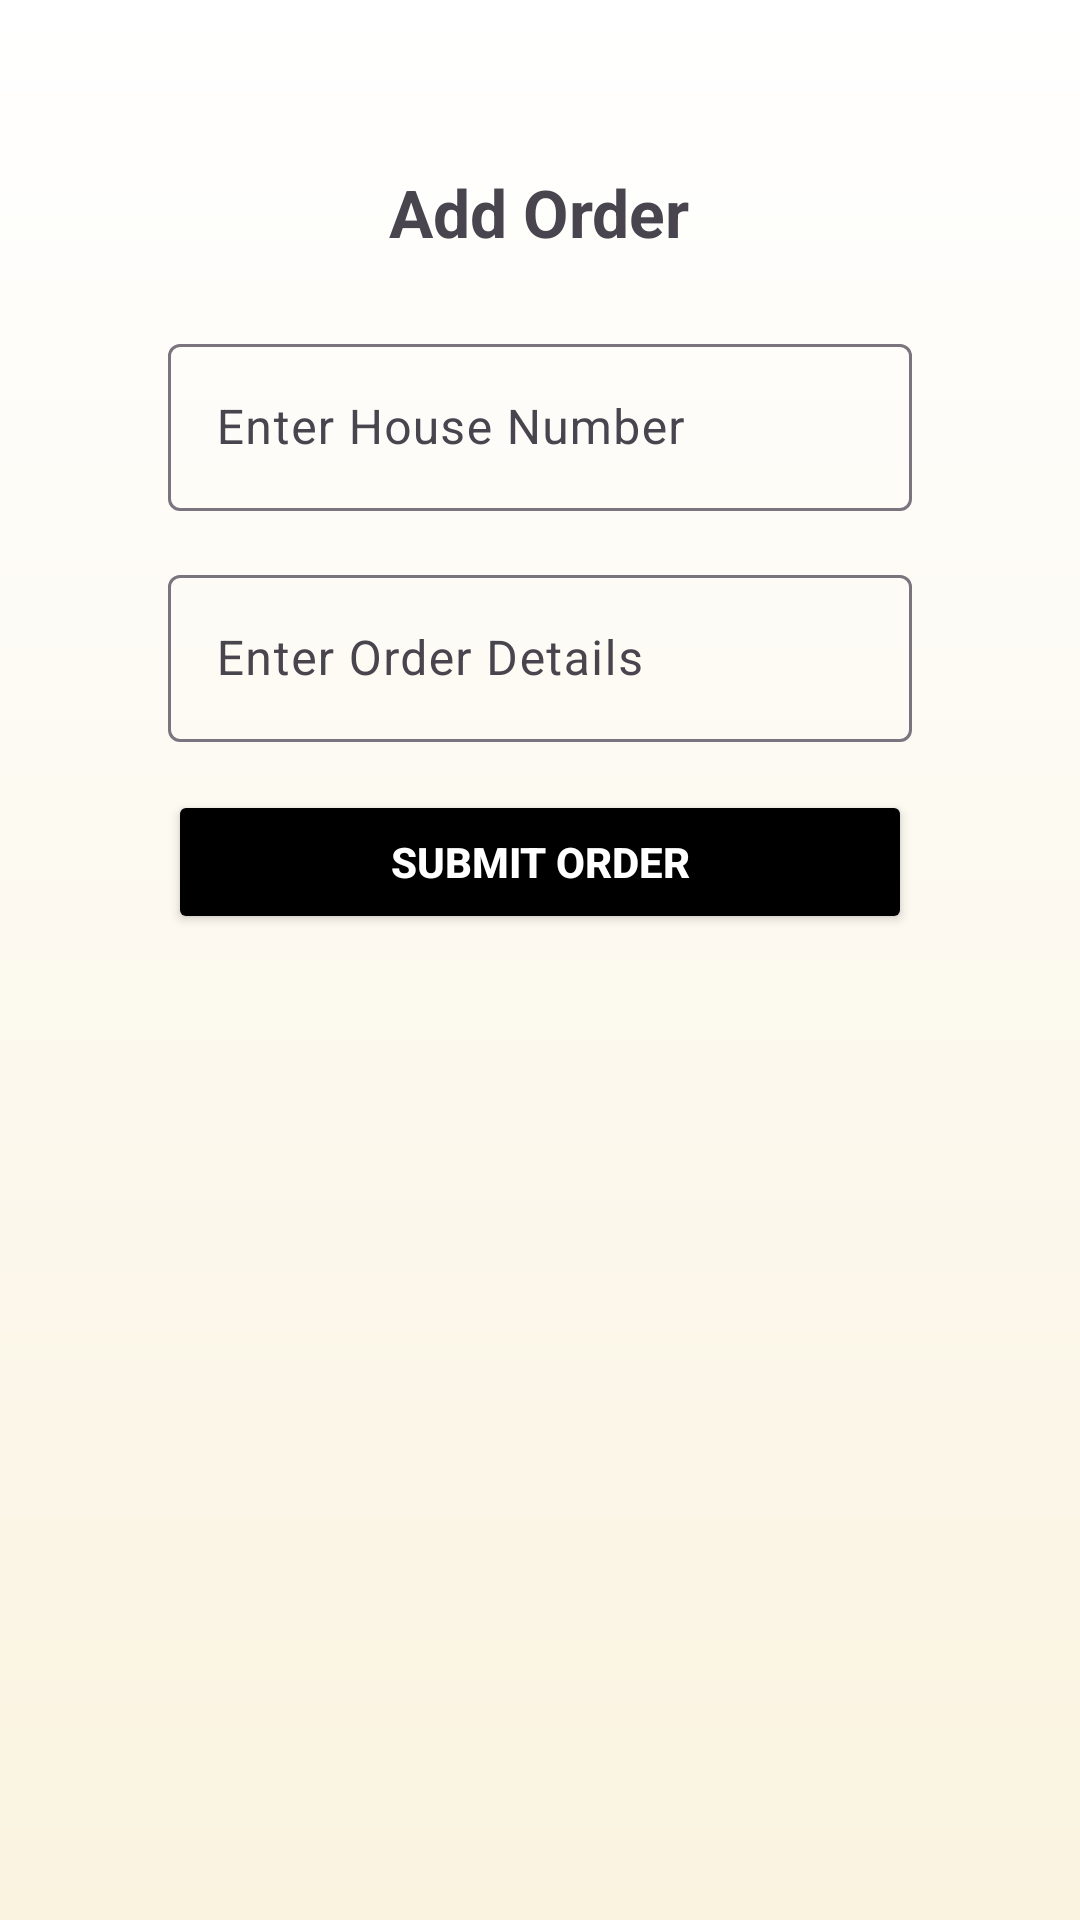

Here is an Android app screen rendered from its layout file. Give the layout XML and the strings, colors and styles it references.
<!-- AndroidManifest.xml: application theme Theme.PRESTIGE -->
<!-- res/layout/activity_add_order.xml -->
<?xml version="1.0" encoding="utf-8"?>
<ScrollView
    xmlns:android="http://schemas.android.com/apk/res/android"
    xmlns:app="http://schemas.android.com/apk/res-auto"
    android:layout_width="match_parent"
    android:layout_height="match_parent"
    android:padding="40dp"
    android:background="@drawable/background_gradient">

    <LinearLayout
        android:layout_width="match_parent"
        android:layout_height="wrap_content"
        android:orientation="vertical"
        android:padding="16dp">

        
        <TextView
            android:layout_width="wrap_content"
            android:layout_height="wrap_content"
            android:text="Add Order"
            android:textSize="22sp"
            android:textStyle="bold"
            android:layout_gravity="center"
            android:paddingBottom="24dp" />

        
        <com.google.android.material.textfield.TextInputLayout
            android:layout_width="match_parent"
            android:layout_height="wrap_content"
            app:boxBackgroundMode="outline"
            android:layout_marginBottom="16dp">
            <com.google.android.material.textfield.TextInputEditText
                android:id="@+id/houseNumberInput"
                android:layout_width="match_parent"
                android:layout_height="wrap_content"
                android:hint="Enter House Number"
                android:inputType="text" />
        </com.google.android.material.textfield.TextInputLayout>

        
        <com.google.android.material.textfield.TextInputLayout
            android:layout_width="match_parent"
            android:layout_height="wrap_content"
            app:boxBackgroundMode="outline"
            android:layout_marginBottom="16dp">
            <com.google.android.material.textfield.TextInputEditText
                android:id="@+id/orderDetailsInput"
                android:layout_width="match_parent"
                android:layout_height="wrap_content"
                android:hint="Enter Order Details"
                android:inputType="textMultiLine" />
        </com.google.android.material.textfield.TextInputLayout>

        
        <Button
            android:id="@+id/submitOrderButton"
            android:layout_width="match_parent"
            android:layout_height="wrap_content"
            android:text="Submit Order"
            android:backgroundTint="@android:color/black"
            android:textColor="@android:color/white"
            android:textStyle="bold" />
    </LinearLayout>
</ScrollView>
<!-- resources referenced by this layout -->
<resources>
  <!-- drawable background_gradient (drawable) -->
  <shape xmlns:android="http://schemas.android.com/apk/res/android">
      <gradient
          android:startColor="#FAF3E0"
          android:endColor="#FFFFFF"
          android:angle="90" />
  </shape>
  <style name="Theme.PRESTIGE" parent="Base.Theme.PRESTIGE" />
  <style name="Base.Theme.PRESTIGE" parent="Theme.Material3.DayNight.NoActionBar">
          
          
      </style>
</resources>
